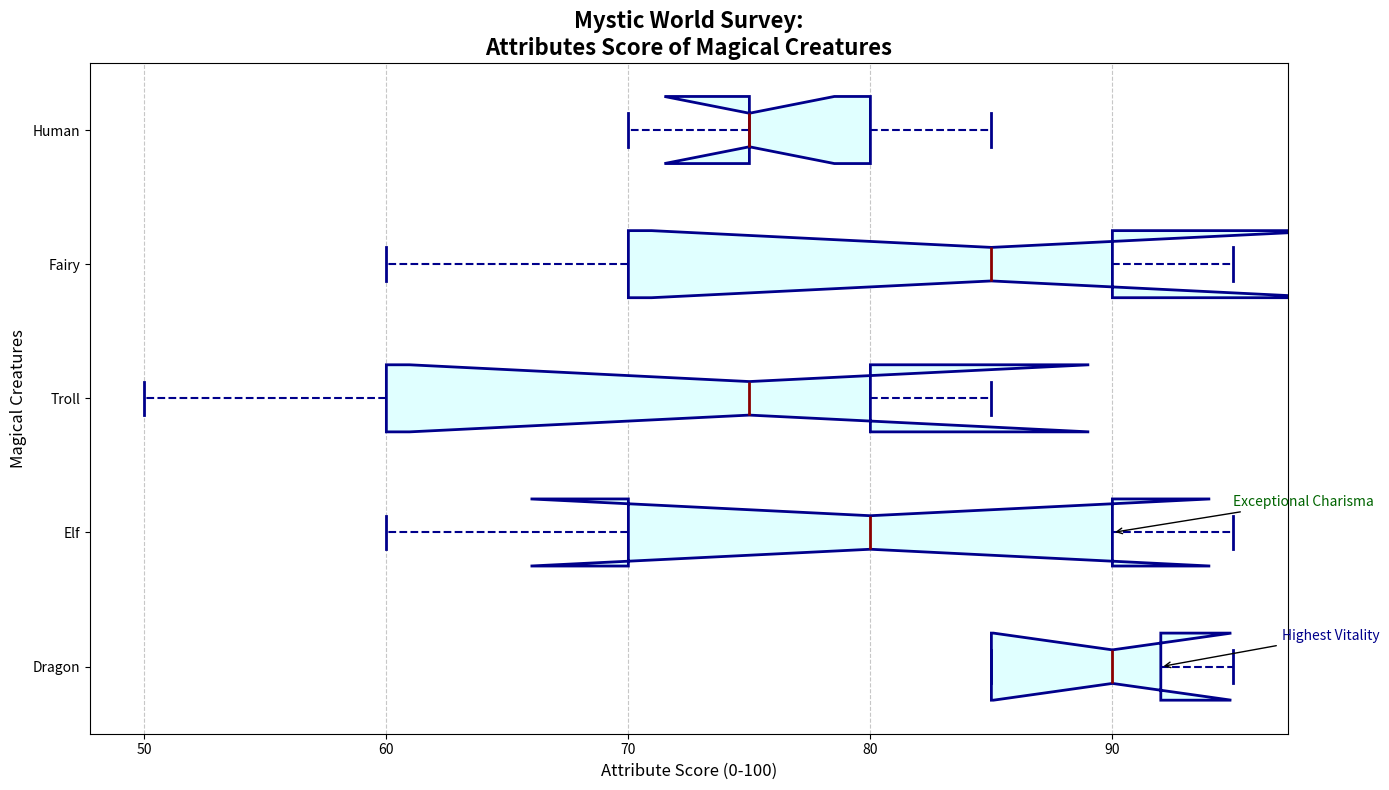

The matplotlib source for this figure:
import matplotlib.pyplot as plt
import numpy as np

creatures = ['Dragon', 'Elf', 'Troll', 'Fairy', 'Human']

scores = {
    'Dragon': [95, 85, 90, 92, 85],
    'Elf': [70, 95, 80, 60, 90],
    'Troll': [80, 60, 75, 85, 50],
    'Fairy': [60, 85, 95, 70, 90],
    'Human': [75, 80, 70, 75, 85]
}

box_plot_data = [scores[creature] for creature in creatures]

fig, ax = plt.subplots(figsize=(14, 8))

boxprops = dict(linestyle='-', linewidth=2, color='darkblue', facecolor='lightcyan')
medianprops = dict(linestyle='-', linewidth=2, color='darkred')
whiskerprops = dict(linestyle='--', linewidth=1.5, color='darkblue')
capprops = dict(linestyle='-', linewidth=2, color='darkblue')

# Create the horizontal box plot
ax.boxplot(box_plot_data, labels=creatures, patch_artist=True, vert=False,
           boxprops=boxprops, medianprops=medianprops,
           whiskerprops=whiskerprops, capprops=capprops,
           flierprops=dict(marker='o', color='darkgreen', markersize=5, alpha=0.5),
           notch=True)

ax.set_title("Mystic World Survey:\nAttributes Score of Magical Creatures", fontsize=16, fontweight='bold', loc='center')
ax.set_xlabel('Attribute Score (0-100)', fontsize=12)
ax.set_ylabel('Magical Creatures', fontsize=12)
ax.grid(axis='x', linestyle='--', alpha=0.7)

ax.annotate('Highest Vitality', xy=(scores['Dragon'][3], 1), xytext=(scores['Dragon'][3] + 5, 1.2),
            arrowprops=dict(facecolor='gray', arrowstyle='->'), fontsize=10, color='darkblue')
ax.annotate('Exceptional Charisma', xy=(scores['Elf'][4], 2), xytext=(scores['Elf'][4] + 5, 2.2),
            arrowprops=dict(facecolor='gray', arrowstyle='->'), fontsize=10, color='darkgreen')

plt.tight_layout()
plt.show()
